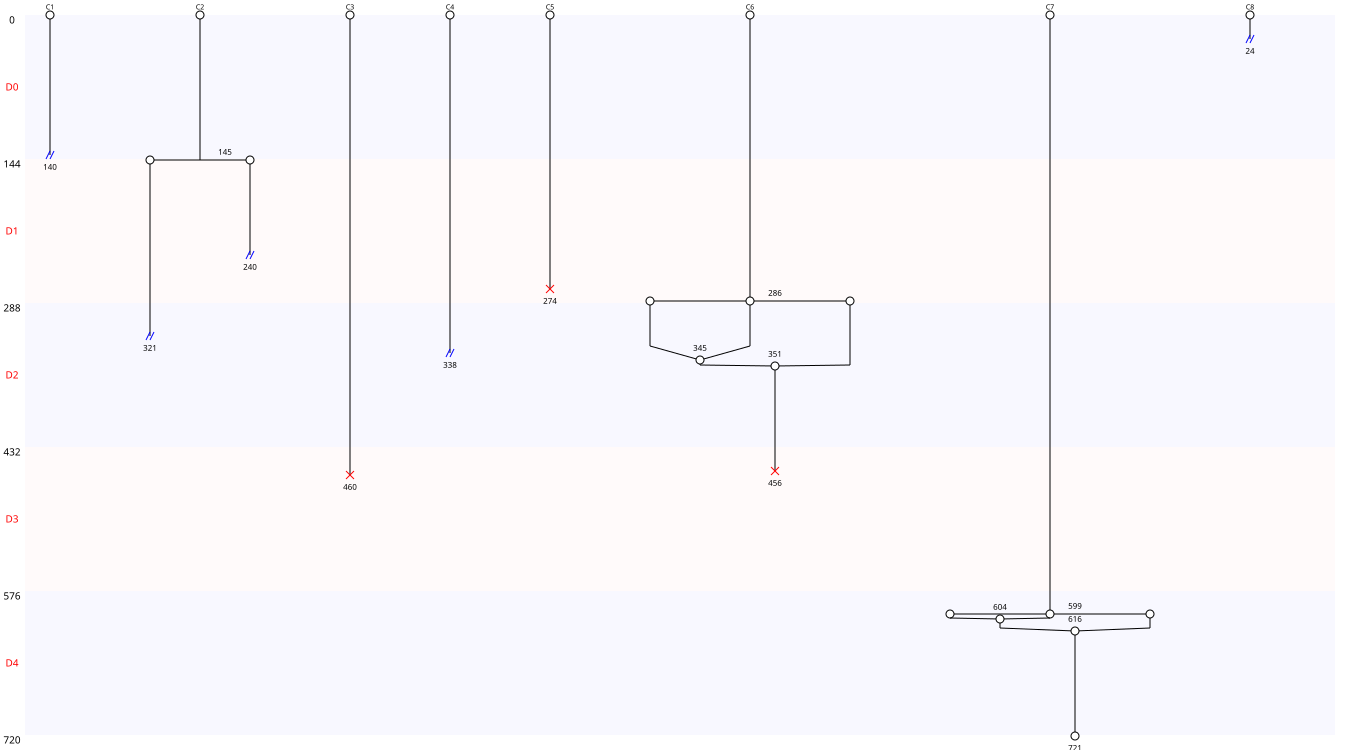

Values plotted in this chart, from the file beside it:
Nombre de cellules à J0, 8
Nombre de cellules à J5, 1
Nombre de mitoses totale, 3
Nombre de cycles mitotiques, 0.375
Nombre de mitoses normales, 1
Nombre de mitoses anormales, 2
Nombre de mitoses non dichotomiques, 2
Nombre de refusions après mitose, 4
Nombre total de morts, 3
Nombre de mort sans mitose, 2
Nombre de mort après mitose, 1
Nombre de sorties, 5
Longueur moyenne entre deux cycles, 0
Longueur moyenne entre T0 et première di…, 343
Nom des cellules, C1, C2, C3, C4, C5, C6, C7, C8
Nombre de divisions, 0, 1, 0, 0, 0, 1, 1, 0
Nombre de divisions, 0, 1
Nombre de cellules concernées, 5, 3
